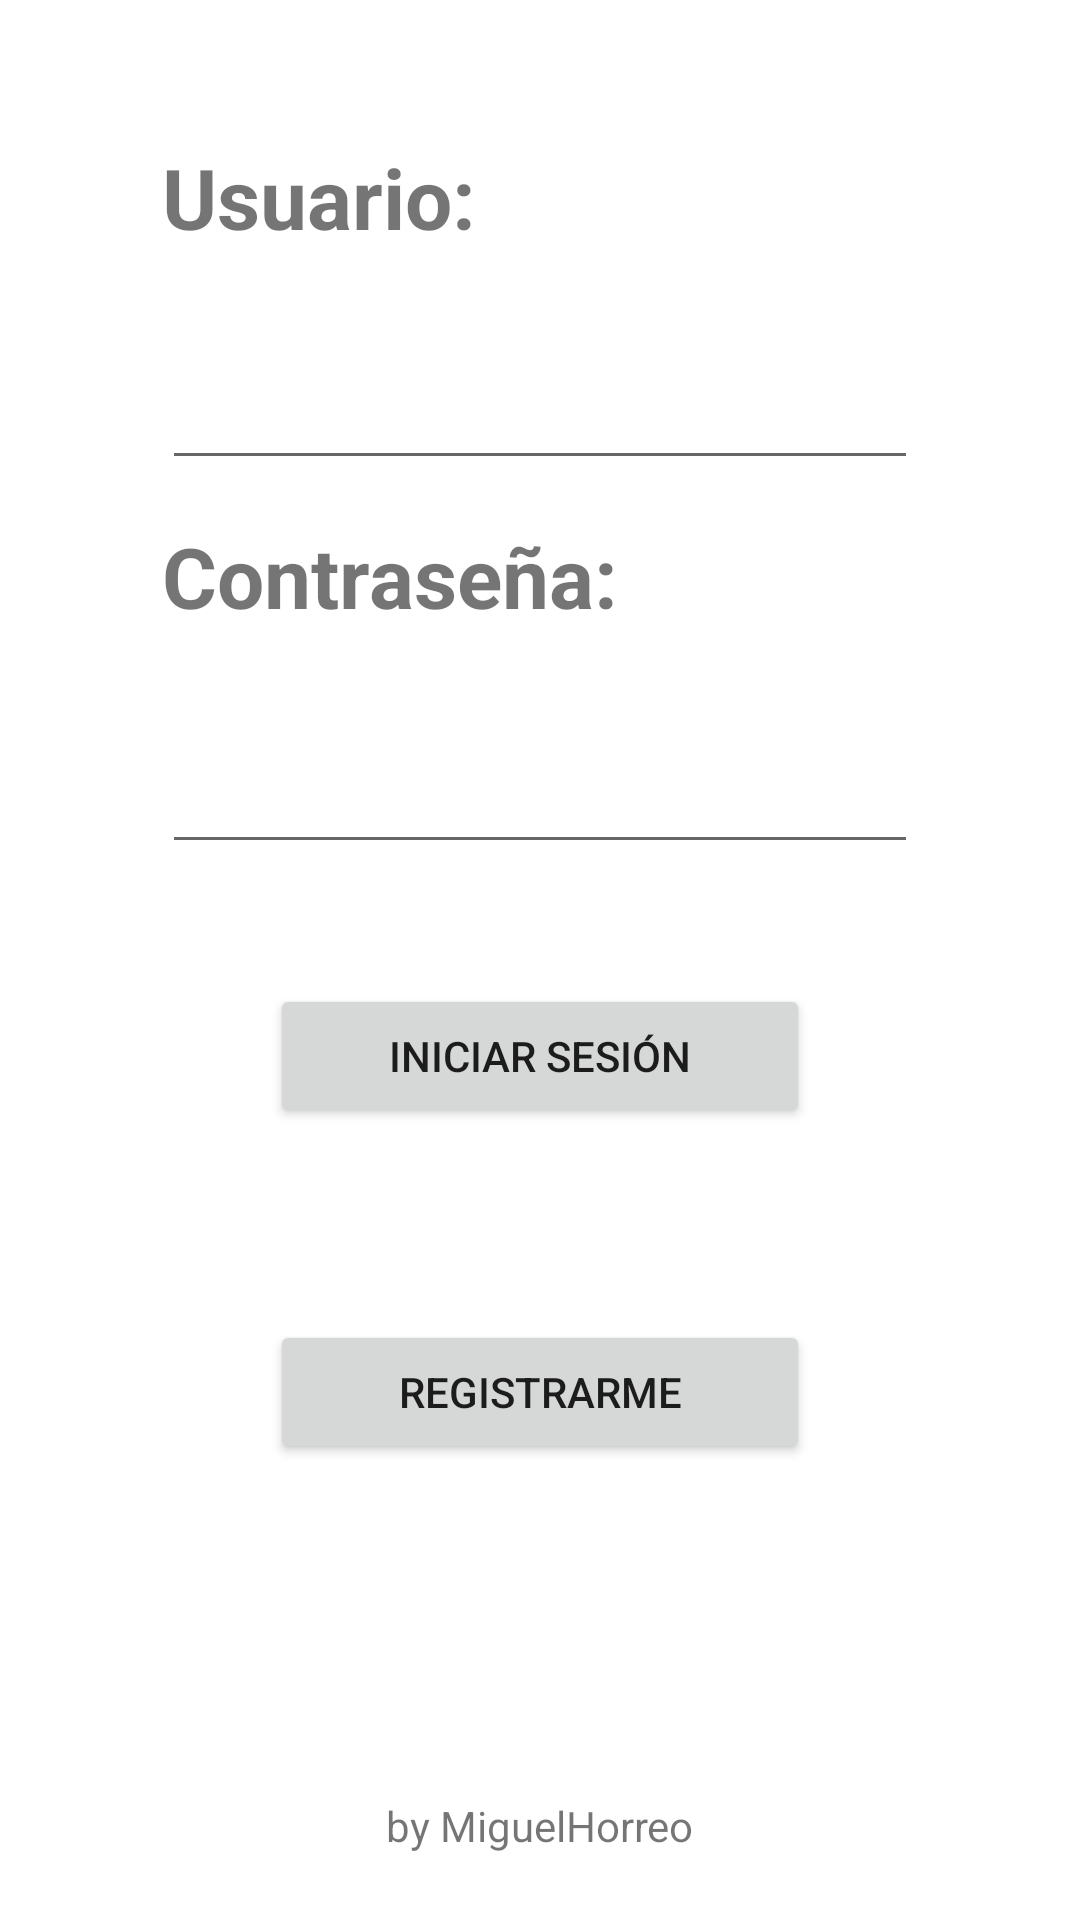

Produce the Android XML layout that renders to this screen, including the resource entries it uses.
<!-- AndroidManifest.xml: application theme Theme.HorreoMiguel2Eva -->
<!-- res/layout/activity_main.xml -->
<?xml version="1.0" encoding="utf-8"?>
<androidx.constraintlayout.widget.ConstraintLayout xmlns:android="http://schemas.android.com/apk/res/android"
    xmlns:app="http://schemas.android.com/apk/res-auto"
    xmlns:tools="http://schemas.android.com/tools"
    android:layout_width="match_parent"
    android:layout_height="match_parent"
    tools:context=".MainActivity">

    <androidx.constraintlayout.widget.Guideline
        android:id="@+id/guideline"
        android:layout_width="wrap_content"
        android:layout_height="wrap_content"
        android:orientation="horizontal"
        app:layout_constraintGuide_percent="0.054719564" />

    <androidx.constraintlayout.widget.Guideline
        android:id="@+id/guideline2"
        android:layout_width="wrap_content"
        android:layout_height="wrap_content"
        android:orientation="horizontal"
        app:layout_constraintGuide_percent="0.15" />

    <androidx.constraintlayout.widget.Guideline
        android:id="@+id/guideline3"
        android:layout_width="wrap_content"
        android:layout_height="wrap_content"
        android:orientation="horizontal"
        app:layout_constraintGuide_percent="0.25" />

    <TextView
        android:id="@+id/textView"
        android:layout_width="0dp"
        android:layout_height="wrap_content"
        android:text="@string/usuarioTEXT"
        android:textSize="28sp"
        android:textStyle="bold"
        app:layout_constraintBottom_toTopOf="@+id/guideline2"
        app:layout_constraintEnd_toStartOf="@+id/guideline5"
        app:layout_constraintStart_toStartOf="@+id/guideline4"
        app:layout_constraintTop_toTopOf="@+id/guideline" />

    <EditText
        android:id="@+id/userTEXT"
        android:layout_width="0dp"
        android:layout_height="0dp"
        app:layout_constraintBottom_toTopOf="@+id/guideline3"
        app:layout_constraintEnd_toStartOf="@+id/guideline5"
        app:layout_constraintStart_toStartOf="@+id/guideline4"
        app:layout_constraintTop_toTopOf="@+id/guideline2"
        tools:ignore="SpeakableTextPresentCheck" />

    <EditText
        android:id="@+id/passTEXT"
        android:layout_width="0dp"
        android:layout_height="0dp"
        app:layout_constraintBottom_toTopOf="@+id/guideline7"
        app:layout_constraintEnd_toStartOf="@+id/guideline5"
        app:layout_constraintStart_toStartOf="@+id/guideline4"
        app:layout_constraintTop_toTopOf="@+id/guideline6"
        tools:ignore="SpeakableTextPresentCheck" />

    <androidx.constraintlayout.widget.Guideline
        android:id="@+id/guideline4"
        android:layout_width="wrap_content"
        android:layout_height="wrap_content"
        android:orientation="vertical"
        app:layout_constraintGuide_percent="0.15" />

    <androidx.constraintlayout.widget.Guideline
        android:id="@+id/guideline5"
        android:layout_width="wrap_content"
        android:layout_height="wrap_content"
        android:orientation="vertical"
        app:layout_constraintGuide_percent="0.85" />

    <TextView
        android:id="@+id/textView2"
        android:layout_width="0dp"
        android:layout_height="wrap_content"
        android:text="@string/passTEXT"
        android:textSize="28sp"
        android:textStyle="bold"
        app:layout_constraintBottom_toTopOf="@+id/guideline6"
        app:layout_constraintEnd_toStartOf="@+id/guideline5"
        app:layout_constraintStart_toStartOf="@+id/guideline4"
        app:layout_constraintTop_toTopOf="@+id/guideline3" />

    <androidx.constraintlayout.widget.Guideline
        android:id="@+id/guideline6"
        android:layout_width="wrap_content"
        android:layout_height="wrap_content"
        android:orientation="horizontal"
        app:layout_constraintGuide_percent="0.35" />

    <androidx.constraintlayout.widget.Guideline
        android:id="@+id/guideline7"
        android:layout_width="wrap_content"
        android:layout_height="wrap_content"
        android:orientation="horizontal"
        app:layout_constraintGuide_percent="0.45" />

    <Button
        android:id="@+id/registrarse"
        android:layout_width="0dp"
        android:layout_height="wrap_content"
        android:text="@string/button2"
        app:cornerRadius="50dp"
        app:layout_constraintBottom_toTopOf="@+id/guideline9"
        app:layout_constraintEnd_toStartOf="@+id/guideline11"
        app:layout_constraintStart_toStartOf="@+id/guideline10"
        app:layout_constraintTop_toTopOf="@+id/guideline8" />

    <androidx.constraintlayout.widget.Guideline
        android:id="@+id/guideline8"
        android:layout_width="wrap_content"
        android:layout_height="wrap_content"
        android:orientation="horizontal"
        app:layout_constraintGuide_percent="0.65" />

    <androidx.constraintlayout.widget.Guideline
        android:id="@+id/guideline9"
        android:layout_width="wrap_content"
        android:layout_height="wrap_content"
        android:orientation="horizontal"
        app:layout_constraintGuide_percent="0.8" />

    <Button
        android:id="@+id/iniciarSesion"
        android:layout_width="0dp"
        android:layout_height="wrap_content"
        android:text="@string/button1"
        app:cornerRadius="50dp"
        app:layout_constraintBottom_toTopOf="@+id/guideline8"
        app:layout_constraintEnd_toStartOf="@+id/guideline11"
        app:layout_constraintStart_toStartOf="@+id/guideline10"
        app:layout_constraintTop_toTopOf="@+id/guideline7" />

    <androidx.constraintlayout.widget.Guideline
        android:id="@+id/guideline10"
        android:layout_width="wrap_content"
        android:layout_height="wrap_content"
        android:orientation="vertical"
        app:layout_constraintGuide_percent="0.25" />

    <androidx.constraintlayout.widget.Guideline
        android:id="@+id/guideline11"
        android:layout_width="wrap_content"
        android:layout_height="wrap_content"
        android:orientation="vertical"
        app:layout_constraintGuide_percent="0.75" />

    <androidx.constraintlayout.widget.Guideline
        android:id="@+id/guideline12"
        android:layout_width="wrap_content"
        android:layout_height="wrap_content"
        android:orientation="horizontal"
        app:layout_constraintGuide_percent="0.97127223" />

    <androidx.constraintlayout.widget.Guideline
        android:id="@+id/guideline13"
        android:layout_width="wrap_content"
        android:layout_height="wrap_content"
        android:orientation="horizontal"
        app:layout_constraintGuide_percent="0.93" />

    <TextView
        android:id="@+id/textView3"
        android:layout_width="wrap_content"
        android:layout_height="wrap_content"
        android:text="@string/nombreTEXT"
        app:layout_constraintBottom_toTopOf="@+id/guideline12"
        app:layout_constraintEnd_toStartOf="@+id/guideline11"
        app:layout_constraintStart_toStartOf="@+id/guideline10"
        app:layout_constraintTop_toTopOf="@+id/guideline13" />
</androidx.constraintlayout.widget.ConstraintLayout>
<!-- resources referenced by this layout -->
<resources>
  <string name="button1">INICIAR SESIÓN</string>
  <string name="button2">REGISTRARME</string>
  <string name="nombreTEXT">by MiguelHorreo</string>
  <string name="passTEXT">Contraseña:</string>
  <string name="usuarioTEXT">Usuario:</string>
  <style name="Theme.HorreoMiguel2Eva" parent="Theme.MaterialComponents.DayNight.NoActionBar">
          
          <item name="colorPrimary">@color/purple_500</item>
          <item name="colorPrimaryVariant">@color/purple_700</item>
          <item name="colorOnPrimary">@color/white</item>
          
          <item name="colorSecondary">@color/teal_200</item>
          <item name="colorSecondaryVariant">@color/teal_700</item>
          <item name="colorOnSecondary">@color/black</item>
          
          <item name="android:statusBarColor">#FFFFFF</item>
          
      </style>
  <!-- not gathered from this repository: default colours our renderer supplied (Android Studio template values) -->
  <color name="purple_500">#FF6200EE</color>
  <color name="purple_700">#FF3700B3</color>
  <color name="teal_200">#FF03DAC5</color>
  <color name="teal_700">#FF018786</color>
  <color name="black">#FF000000</color>
  <color name="white">#FFFFFFFF</color>
</resources>
